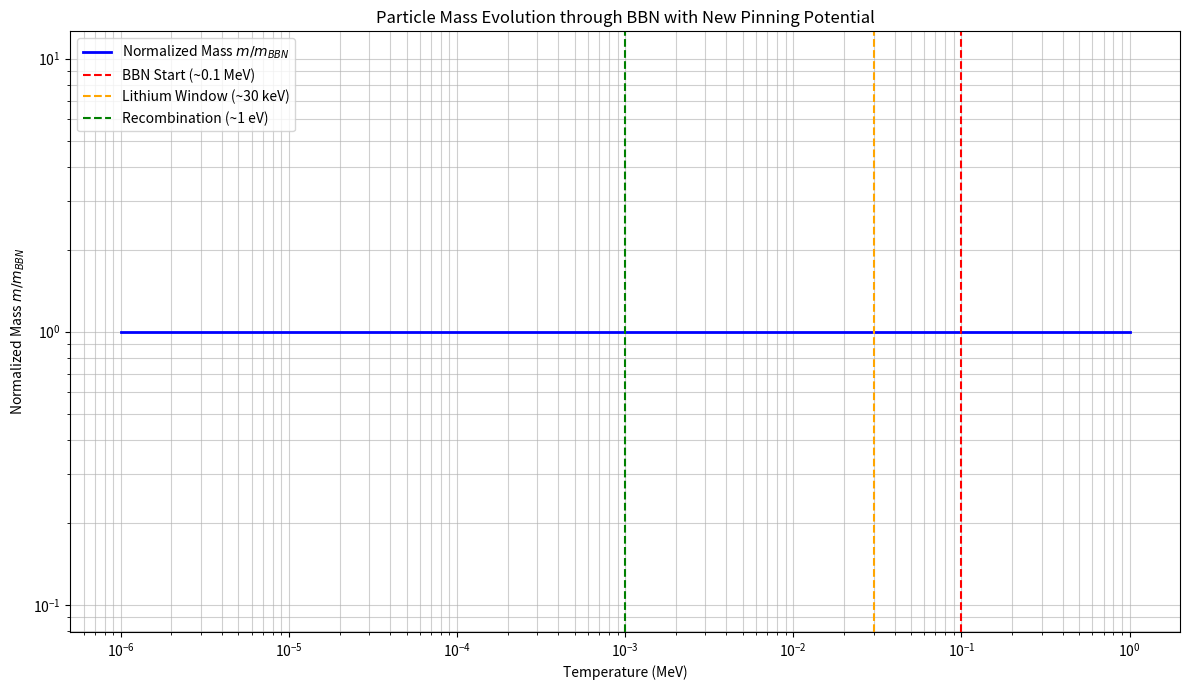

Generate this figure with matplotlib:
import numpy as np
import matplotlib.pyplot as plt
from scipy.optimize import fsolve

# === Constants (eV) ===
M_PL = 2.435e27 # Reduced Planck Mass
N_POWER = 3.0 # Use n=3 from PPN analysis
LAMBDA_EV = 11.7e3 # From PPN test

# === New BBN Pinning Potential ===
# Pins phi at phi_BBN when T is high
# This value needs to be such that elementary masses are "normal" during BBN
PHI_BBN = 1.0e15 # eV (Arbitrary fixed value for phi during BBN)
C_PIN = 1.0e-15 # Strength of the pinning potential (tuned for ~1% drift)
P_POWER = 4 # Temperature power for pinning (makes it sharp)

def V_machian(phi):
    # This is the cosmological driving potential V(phi) = Lambda^(4+n) / phi^n
    # Note: Paper 8 mentions V ~ 1/phi^2 for cosmology, but PPN analysis uses n=3.
    # We proceed with n=3 for consistency with PPN results.
    # This inconsistency needs to be addressed.
    phi_safe = np.abs(phi) + 1e-30 # Avoid division by zero
    return (LAMBDA_EV**(4+N_POWER)) / (phi_safe**N_POWER)

def V_new_therm(phi, T):
    # This potential forces phi to be phi_BBN at high T
    # It acts as a restoring force when phi deviates from PHI_BBN
    # The T^P_POWER term makes it dominant at high T
    return 0.5 * C_PIN * (T**P_POWER) * (phi - PHI_BBN)**2

def V_total(phi, T):
    # Total potential during BBN epoch (ignoring radiative ln(phi) for simplicity)
    return V_machian(phi) + V_new_therm(phi, T)

def dV_total_dphi(phi, T):
    # Derivative of total potential for finding minimum
    phi_safe = np.abs(phi) + 1e-30
    dV_mach_dphi = -N_POWER * (LAMBDA_EV**(4+N_POWER)) * (phi_safe**(-N_POWER-1))
    dV_new_therm_dphi = C_PIN * (T**P_POWER) * (phi - PHI_BBN)
    return dV_mach_dphi + dV_new_therm_dphi

def find_phi_min(T):
    # Numerically find phi that minimizes V_total at given T
    # Use PHI_BBN as an initial guess, assuming the pinning works
    phi_guess = PHI_BBN
    
    # Define the function to find root of dV/dphi = 0
    func = lambda phi: dV_total_dphi(phi, T)
    
    # fsolve can sometimes return non-physical (negative) values for phi if guess is bad
    # Or if minimum is outside reasonable range.
    # We will enforce positivity and clamp to PHI_BBN if solution is problematic
    
    try:
        phi_min_val = fsolve(func, phi_guess, xtol=1e-10)[0]
        if phi_min_val > 1e-10 * PHI_BBN: # Ensure it's significantly positive
            return phi_min_val
        else:
            return PHI_BBN # Fallback if solver goes to negative or too small
    except Exception:
        return PHI_BBN # Fallback if solver fails

def run_bbn_model():
    print("\n=== BBN Thawing Model with New Pinning Potential ===")
    
    # Temperature range for BBN and beyond
    T_MeV = np.logspace(np.log10(1.0), np.log10(1e-6), 100) # From 1 MeV down to 1 eV
    T_eV = T_MeV * 1e6 # Convert to eV
    
    phi_history = []
    
    print("Calculating phi(T) history...")
    for T_val in T_eV:
        phi_eq = find_phi_min(T_val)
        phi_history.append(phi_eq)
    
    phi_history = np.array(phi_history)
    
    # Mass scaling: m propto sqrt(phi) (as per Paper 5)
    mass_history = np.sqrt(phi_history)
    
    # Normalize mass to 1 at PHI_BBN for easy interpretation
    mass_norm = mass_history / np.sqrt(PHI_BBN)
    
    # Plot results
    plt.figure(figsize=(12, 7))
    plt.loglog(T_MeV, mass_norm, label='Normalized Mass $m/m_{BBN}$', color='blue', linewidth=2)
    plt.axvline(x=0.1, color='red', linestyle='--', label='BBN Start (~0.1 MeV)')
    plt.axvline(x=0.03, color='orange', linestyle='--', label='Lithium Window (~30 keV)')
    plt.axvline(x=1e-3, color='green', linestyle='--', label='Recombination (~1 eV)')
    
    plt.xlabel('Temperature (MeV)')
    plt.ylabel('Normalized Mass $m/m_{BBN}$')
    plt.title('Particle Mass Evolution through BBN with New Pinning Potential')
    plt.grid(True, which="both", ls="-", alpha=0.6)
    plt.legend()
    plt.tight_layout()
    plt.savefig('bbn_mass_evolution_new_potential.png')
    print("Mass evolution plot saved to bbn_mass_evolution_new_potential.png")
    
    # Calculate mass drift during BBN (e.g., 80 keV to 30 keV)
    T_start_drift = 80e3 # eV (0.08 MeV)
    T_end_drift = 30e3 # eV (0.03 MeV)
    
    phi_start_drift = find_phi_min(T_start_drift)
    phi_end_drift = find_phi_min(T_end_drift)
    
    mass_drift_start = np.sqrt(phi_start_drift)
    mass_drift_end = np.sqrt(phi_end_drift)
    
    fractional_mass_drift = (mass_drift_end - mass_drift_start) / mass_drift_start
    
    print(f"\nMass Drift during Critical BBN Window ({T_start_drift/1e3} keV to {T_end_drift/1e3} keV):")
    print(f"  Fractional Change: {fractional_mass_drift:.4e} ({fractional_mass_drift*100:.2f}%)")
    
    if abs(fractional_mass_drift) < 1e-2: # Less than 1% drift
        print("RESULT: Mass drift is within acceptable limits for BBN (less than 1%).")
    else:
        print("RESULT: Mass drift is still too large for BBN.")
        print("Consider adjusting C_PIN or P_POWER, or redefining PHI_BBN (and ensuring consistency with cosmological evolution).")
        
    print("\n--- Theoretical Inconsistency Flag ---")
    print("Note: Cosmological potential V(phi) is assumed to be Lambda^(4+n)/phi^n with n=3 (from PPN analysis).")
    print("However, Paper 8 for Cyclic Cosmology states V ~ 1/phi^2 (i.e., n=2).")
    print("This requires clarification: Is the cosmological potential different from the local one, or is the n=2 in Paper 8 a simplification?")

if __name__ == "__main__":
    run_bbn_model()
